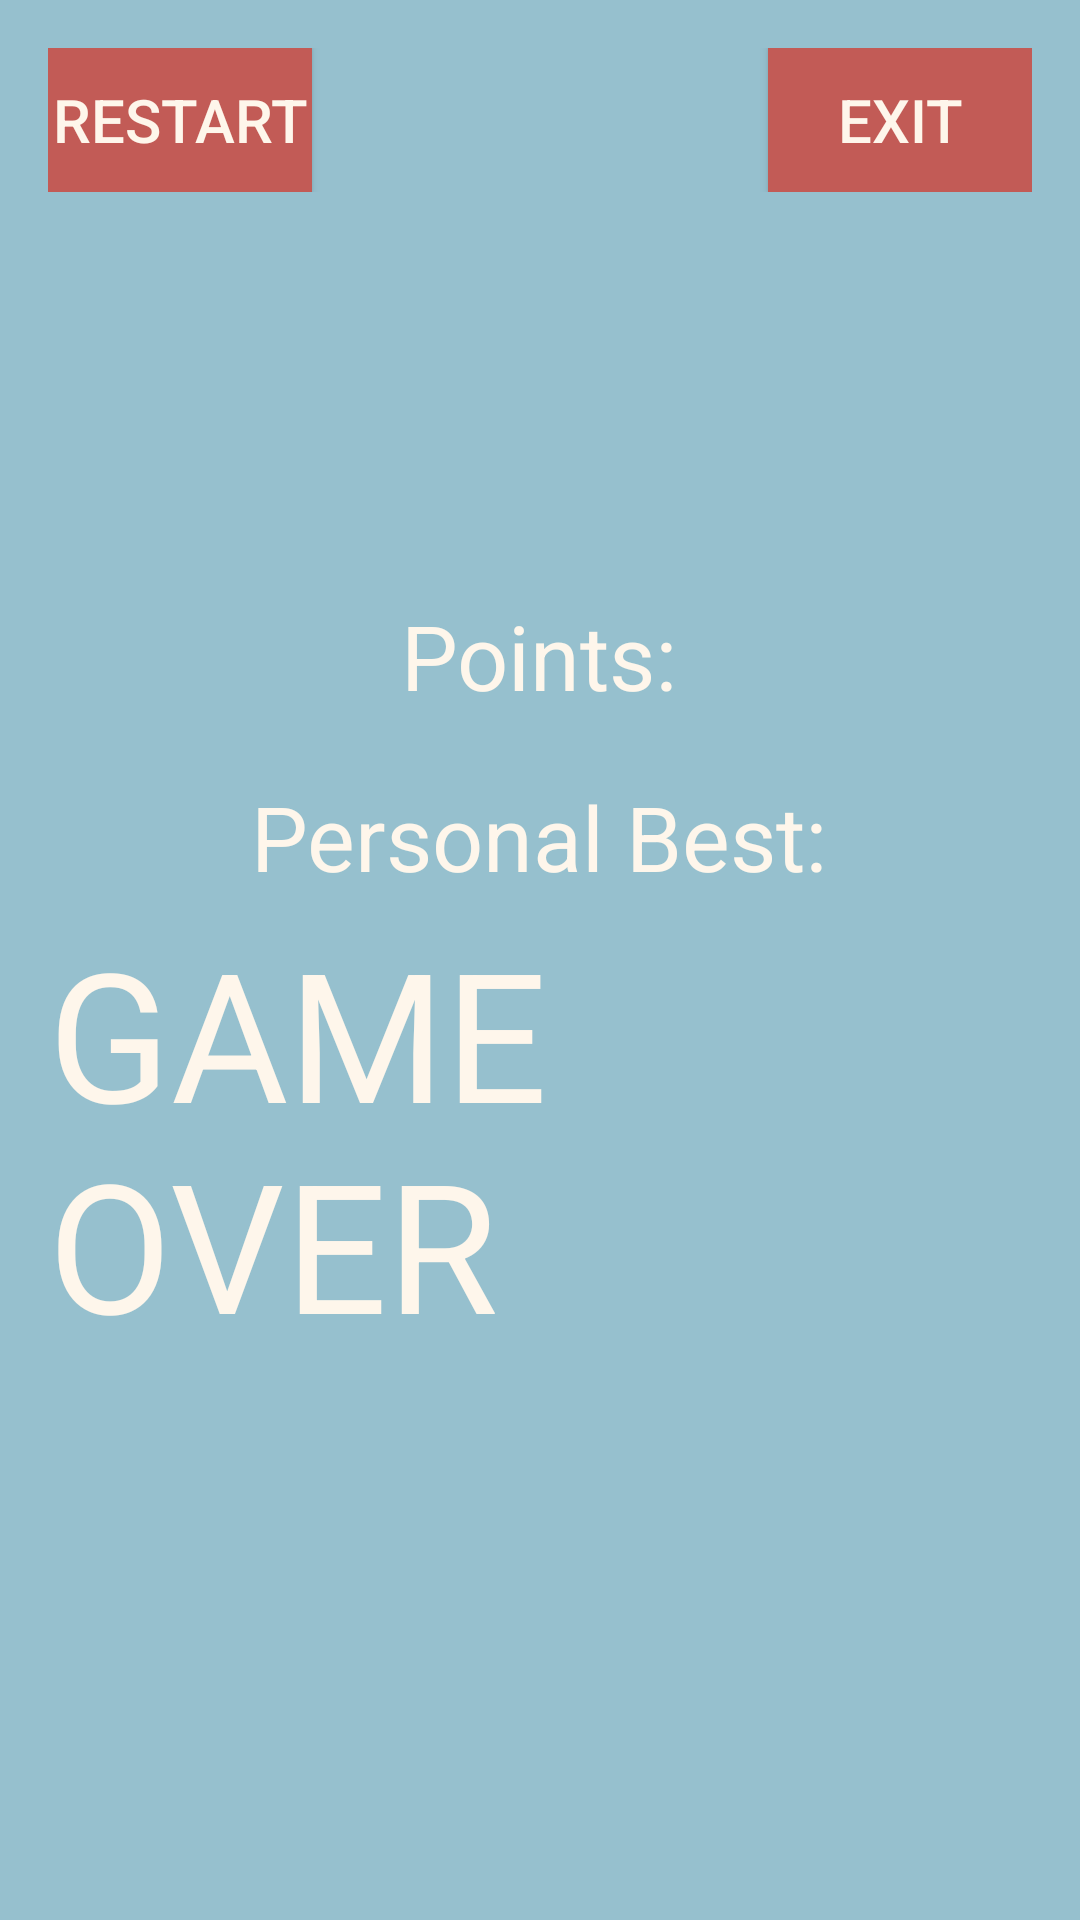

The Android layout XML behind this screen, and the referenced resources:
<!-- AndroidManifest.xml: application theme Theme.AppCompat.Light.NoActionBar.Fullscreen -->
<!-- res/layout/game_over.xml -->
<?xml version="1.0" encoding="utf-8"?>
<LinearLayout xmlns:android="http://schemas.android.com/apk/res/android"
    android:orientation="vertical"
    android:layout_width="match_parent"
    android:layout_height="match_parent"
    android:background="@color/halfBakedLightBlue"
    android:gravity="center"
    android:padding="16dp">
    <LinearLayout
        android:layout_width="wrap_content"
        android:layout_height="wrap_content"
        android:orientation="horizontal">
        <Button
            android:layout_width="wrap_content"
            android:layout_height="wrap_content"
            android:background="@color/fuzzyWuzzyBrownRed"
            android:text="@string/restart"
            android:textColor="@color/orangeOrangeWhite"
            android:textSize="20sp"
            android:onClick="Restart"/>
        <View
            android:layout_width="0dp"
            android:layout_height="0dp"
            android:layout_weight="1"/>
        <Button
            android:layout_width="wrap_content"
            android:layout_height="wrap_content"
            android:background="@color/fuzzyWuzzyBrownRed"
            android:text="@string/exit"
            android:textColor="@color/orangeOrangeWhite"
            android:textSize="20sp"
            android:onClick="Exit"/>
    </LinearLayout>

    <View
        android:layout_width="0dp"
        android:layout_height="0dp"
        android:layout_weight="1"/>
    <LinearLayout
        android:layout_width="match_parent"
        android:layout_height="wrap_content"
        android:gravity="center"
        android:orientation="vertical">
        <LinearLayout
            android:layout_width="wrap_content"
            android:layout_height="wrap_content"
            android:gravity="center"
            android:orientation="horizontal">
            <TextView
                android:layout_width="wrap_content"
                android:layout_height="wrap_content"
                android:layout_weight="1"
                android:text="@string/points"
                android:textColor="@color/orangeOrangeWhite"
                android:textSize="30sp"/>
            <TextView
                android:layout_width="match_parent"
                android:layout_height="wrap_content"
                android:id="@+id/tvPoints"
                android:layout_weight="1"
                android:textColor="@color/orangeOrangeWhite"
                android:textSize="60sp"/>
        </LinearLayout>
        <LinearLayout
            android:layout_width="wrap_content"
            android:layout_height="wrap_content"
            android:gravity="center"
            android:orientation="horizontal">
            <TextView
                android:layout_width="match_parent"
                android:layout_height="wrap_content"
                android:layout_weight="1"
                android:text="@string/personal_best"
                android:textColor="@color/orangeOrangeWhite"
                android:textSize="30sp"/>
            <TextView
                android:layout_width="match_parent"
                android:layout_height="wrap_content"
                android:id="@+id/tvPersonalBest"
                android:layout_weight="1"
                android:textColor="@color/orangeOrangeWhite"
                android:textSize="30sp"/>
        </LinearLayout>
    </LinearLayout>

    <TextView
        android:layout_width="wrap_content"
        android:layout_height="wrap_content"
        android:layout_marginTop="5dp"
        android:layout_marginBottom="55dp"
        android:layout_weight="1"
        android:text="@string/game_over"
        android:textColor="@color/orangeOrangeWhite"
        android:textSize="60sp" />
</LinearLayout>
<!-- resources referenced by this layout -->
<resources>
  <color name="fuzzyWuzzyBrownRed"> #C25B56</color>
  <color name="halfBakedLightBlue">#96C0CE</color>
  <color name="orangeOrangeWhite"> #FEF6EB</color>
  <string name="exit">Exit</string>
  <string name="game_over">GAME OVER</string>
  <string name="personal_best">Personal Best:</string>
  <string name="points">Points:</string>
  <string name="restart">Restart</string>
  <style name="Theme.AppCompat.Light.NoActionBar.Fullscreen" parent="@style/Theme.AppCompat.Light.NoActionBar">
          <item name="android:windowNoTitle">true</item>
          <item name="android:windowActionBar">false</item>
          <item name="android:windowFullscreen">true</item>
          <item name="android:windowContentOverlay">@null</item>
      </style>
</resources>
